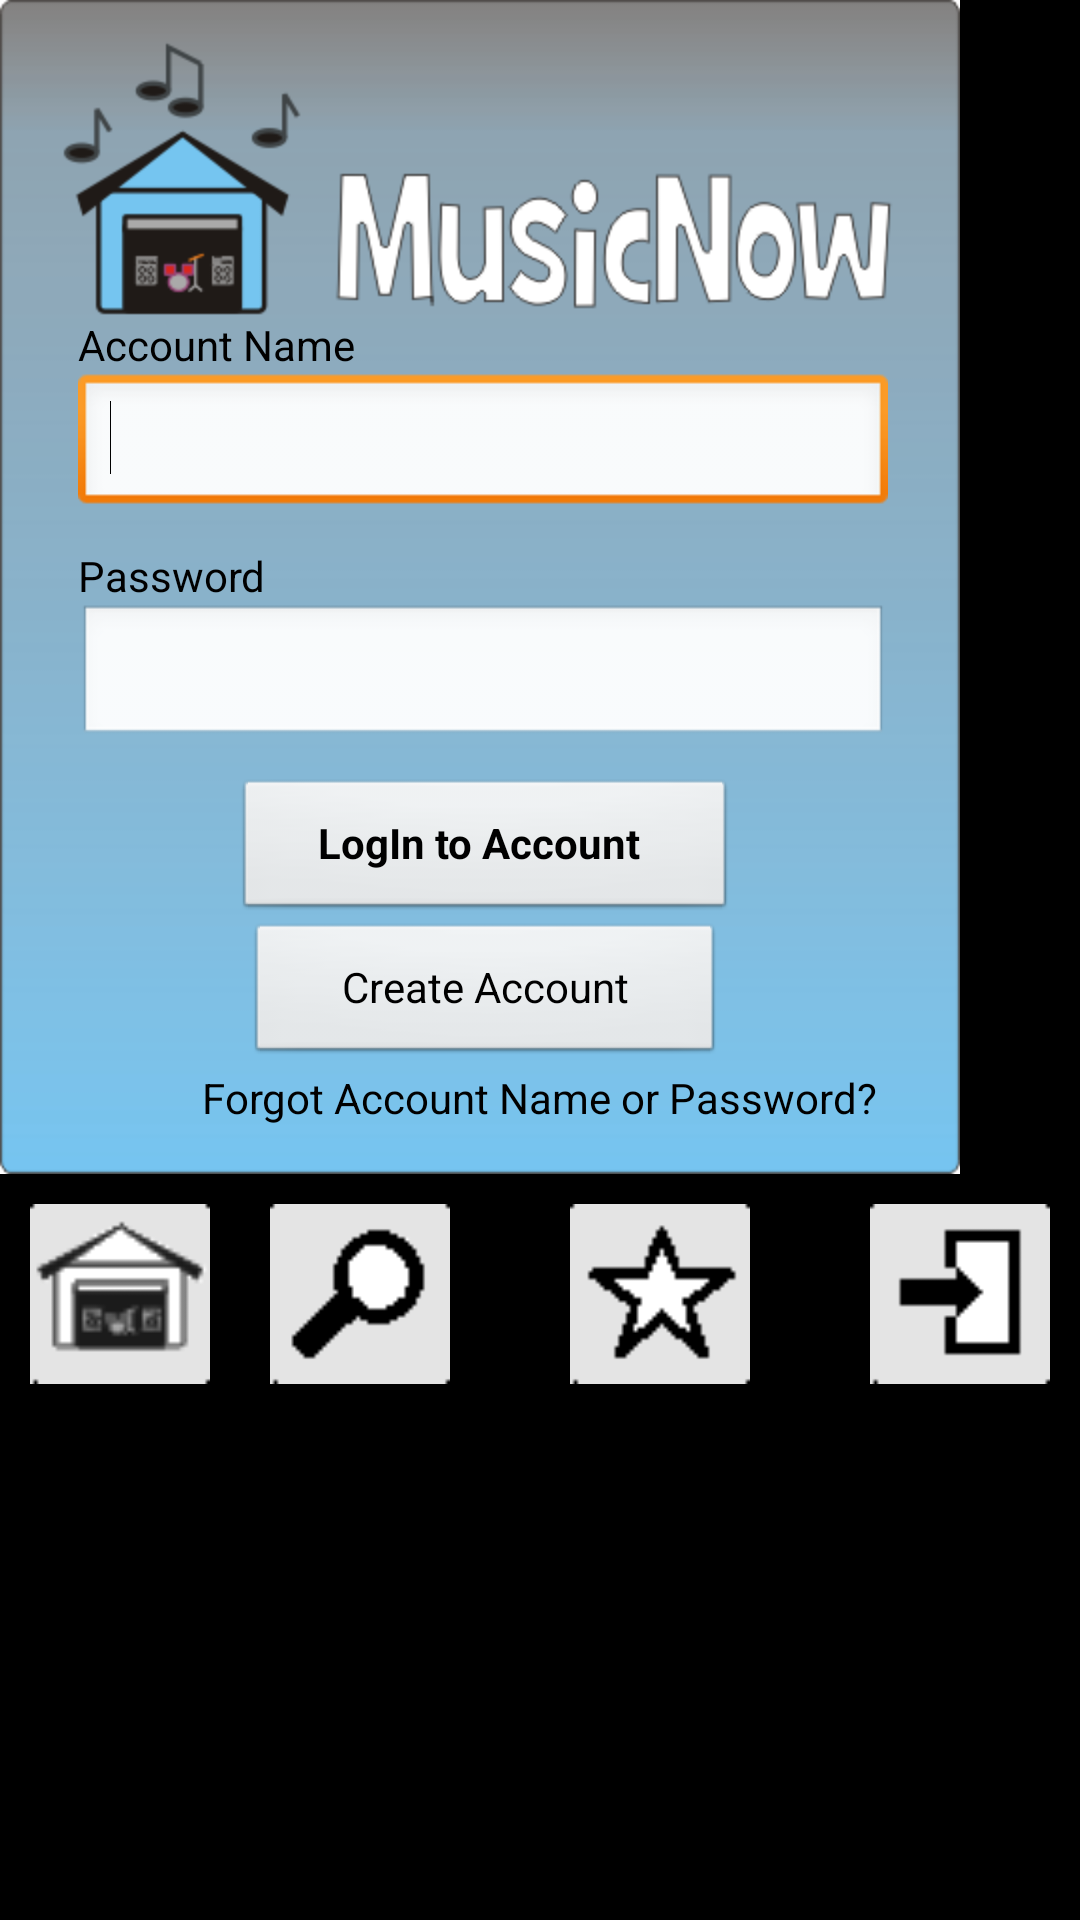

Android layout source for this screen:
<!-- AndroidManifest.xml: application theme AppTheme -->
<!-- res/layout/activity_login.xml -->
<RelativeLayout xmlns:android="http://schemas.android.com/apk/res/android"
    xmlns:tools="http://schemas.android.com/tools"
    android:layout_width="wrap_content"
    android:layout_height="match_parent"
    android:layout_marginBottom="10dp"
    tools:context=".LoginActivity" >

    <ImageView
        android:id="@+id/login_page"
        android:layout_width="wrap_content"
        android:layout_height="wrap_content"
        android:layout_below="@id/login_page"
        android:background="@drawable/music_now_background"
        android:baselineAlignBottom="false"
        android:contentDescription="@string/main_page" />

    


    

    <LinearLayout
        android:id="@+id/linearLayout1"
        style="@style/LoginFormContainer"
        android:layout_width="324dp"
        android:layout_height="wrap_content"
        android:layout_alignBottom="@+id/login_page"
        android:layout_alignParentBottom="false"
        android:layout_alignParentLeft="true"
        android:layout_marginBottom="20dp"
        android:baselineAligned="false"
        android:orientation="vertical" >

        <TextView
            android:id="@+id/account_name_label"
            android:layout_width="wrap_content"
            android:layout_height="wrap_content"
            android:layout_marginLeft="10dp"
            android:text="@string/account_name_label"
            android:labelFor="@+id/login_account_name"
            android:textColor="@android:color/black" />

        <EditText
            android:id="@+id/login_account_name"
            android:layout_width="270dp"
            android:layout_height="wrap_content"
            android:layout_marginLeft="10dp"
            android:ems="10"
            android:inputType="text"
            android:maxLines="1"
            android:singleLine="true" />
        
            <requestFocus />

            <TextView
                android:id="@+id/password_label"
                android:layout_width="wrap_content"
                android:layout_height="wrap_content"
                android:layout_marginLeft="10dp"
                android:layout_marginTop="10dp"
                android:text="@string/password_label"
                android:labelFor="@+id/password_input"
                android:textColor="@android:color/black" />

            <EditText
                android:id="@+id/password_input"
                android:layout_width="270dp"
                android:layout_height="wrap_content"
                android:layout_marginLeft="10dp"
                android:ems="10"
                android:imeActionId="@+id/login"
                android:imeActionLabel="@string/action_sign_in_short"
                android:imeOptions="actionUnspecified"
                android:inputType="textPassword"
                android:maxLines="1"
                android:singleLine="true" />

        <Button
            android:id="@+id/sign_in_button"
            android:layout_width="wrap_content"
            android:layout_height="wrap_content"
            android:layout_gravity="center"
            android:layout_marginTop="10dp"
            android:paddingLeft="28dp"
            android:paddingRight="32dp"
            android:text="@string/action_sign_in_register" />

        <Button
            android:id="@+id/create_account"
            android:layout_width="wrap_content"
            android:layout_height="wrap_content"
            android:layout_gravity="center"
            android:paddingLeft="32dp"
            android:paddingRight="32dp"
            android:text="@string/create_account" />

    </LinearLayout>

    <GridLayout
        android:id="@+id/bottom_button_bar"
        android:layout_width="wrap_content"
        android:layout_height="wrap_content"
        android:layout_alignParentLeft="true"
        android:layout_alignParentRight="true"
        android:layout_below="@+id/login_page"
        android:columnCount="2"
        android:orientation="horizontal" >

        <Button
            android:id="@+id/home_page"
            style="?android:attr/buttonStyleSmall"
            android:layout_width="wrap_content"
            android:layout_height="wrap_content"
            android:layout_gravity="left"
            android:layout_margin="10dp"
            android:background="@drawable/garage"
            android:contentDescription="@string/main_page"
            android:minHeight="60dp"
            android:minWidth="60dp" />

        <Button
            android:id="@+id/search"
            style="?android:attr/buttonStyleSmall"
            android:layout_width="wrap_content"
            android:layout_height="wrap_content"
            android:layout_gravity="left"
            android:layout_margin="10dp"
            android:background="@drawable/search"
            android:contentDescription="@string/search_button"
            android:focusable="false"
            android:minHeight="60dp"
            android:minWidth="60dp"
            tools:ignore="ObsoleteLayoutParam" />

        <Button
            android:id="@+id/favorites"
            style="?android:attr/buttonStyleSmall"
            android:layout_width="wrap_content"
            android:layout_height="wrap_content"
            android:layout_column="1"
            android:layout_gravity="center_horizontal|top"
            android:layout_margin="10dp"
            android:layout_row="0"
            android:background="@drawable/favorites"
            android:contentDescription="@string/favorites"
            android:minHeight="60dp"
            android:minWidth="60dp"
            tools:ignore="ObsoleteLayoutParam" />

        <Button
            android:id="@+id/login"
            style="?android:attr/buttonStyleSmall"
            android:layout_width="wrap_content"
            android:layout_height="wrap_content"
            android:layout_column="1"
            android:layout_gravity="right|top"
            android:layout_margin="10dp"
            android:layout_row="0"
            android:background="@drawable/login"
            android:contentDescription="@string/login"
            android:minHeight="60dp"
            android:minWidth="60dp"
            tools:ignore="ObsoleteLayoutParam" />
    </GridLayout>

    <TextView
        android:id="@+id/forgot_info"
        android:layout_width="wrap_content"
        android:layout_height="wrap_content"
        android:layout_alignBottom="@+id/login_page"
        android:layout_centerHorizontal="true"
        android:layout_marginBottom="16dp"
        android:text="@string/forgot_account_info"
        android:textColor="@android:color/primary_text_light" />

</RelativeLayout>
<!-- resources referenced by this layout -->
<resources>
  <!-- drawable favorites: png bitmap (drawable-mdpi, 538 bytes) -->
  <!-- drawable garage: png bitmap (drawable-ldpi, 583 bytes) -->
  <!-- drawable login: png bitmap (drawable-mdpi, 395 bytes) -->
  <!-- drawable music_now_background: png bitmap (drawable-hdpi, 29986 bytes) -->
  <!-- drawable search: png bitmap (drawable-mdpi, 503 bytes) -->
  <string name="account_name_label">Account Name</string>
  <string name="action_sign_in_register"><b>LogIn to Account</b></string>
  <string name="action_sign_in_short">Sign in</string>
  <string name="create_account">Create Account</string>
  <string name="favorites">Favorites</string>
  <string name="forgot_account_info">Forgot Account Name or Password?</string>
  <string name="login">Login</string>
  <string name="main_page">MainPage</string>
  <string name="password_label">Password</string>
  <string name="search_button">Search Button</string>
  <style name="LoginFormContainer">
          <item name="android:layout_width">match_parent</item>
          <item name="android:layout_height">wrap_content</item>
          <item name="android:padding">16dp</item>
      </style>
  <style name="AppTheme" parent="AppBaseTheme">
          
      </style>
  <style name="AppBaseTheme" parent="android:Theme">
          
      </style>
</resources>
